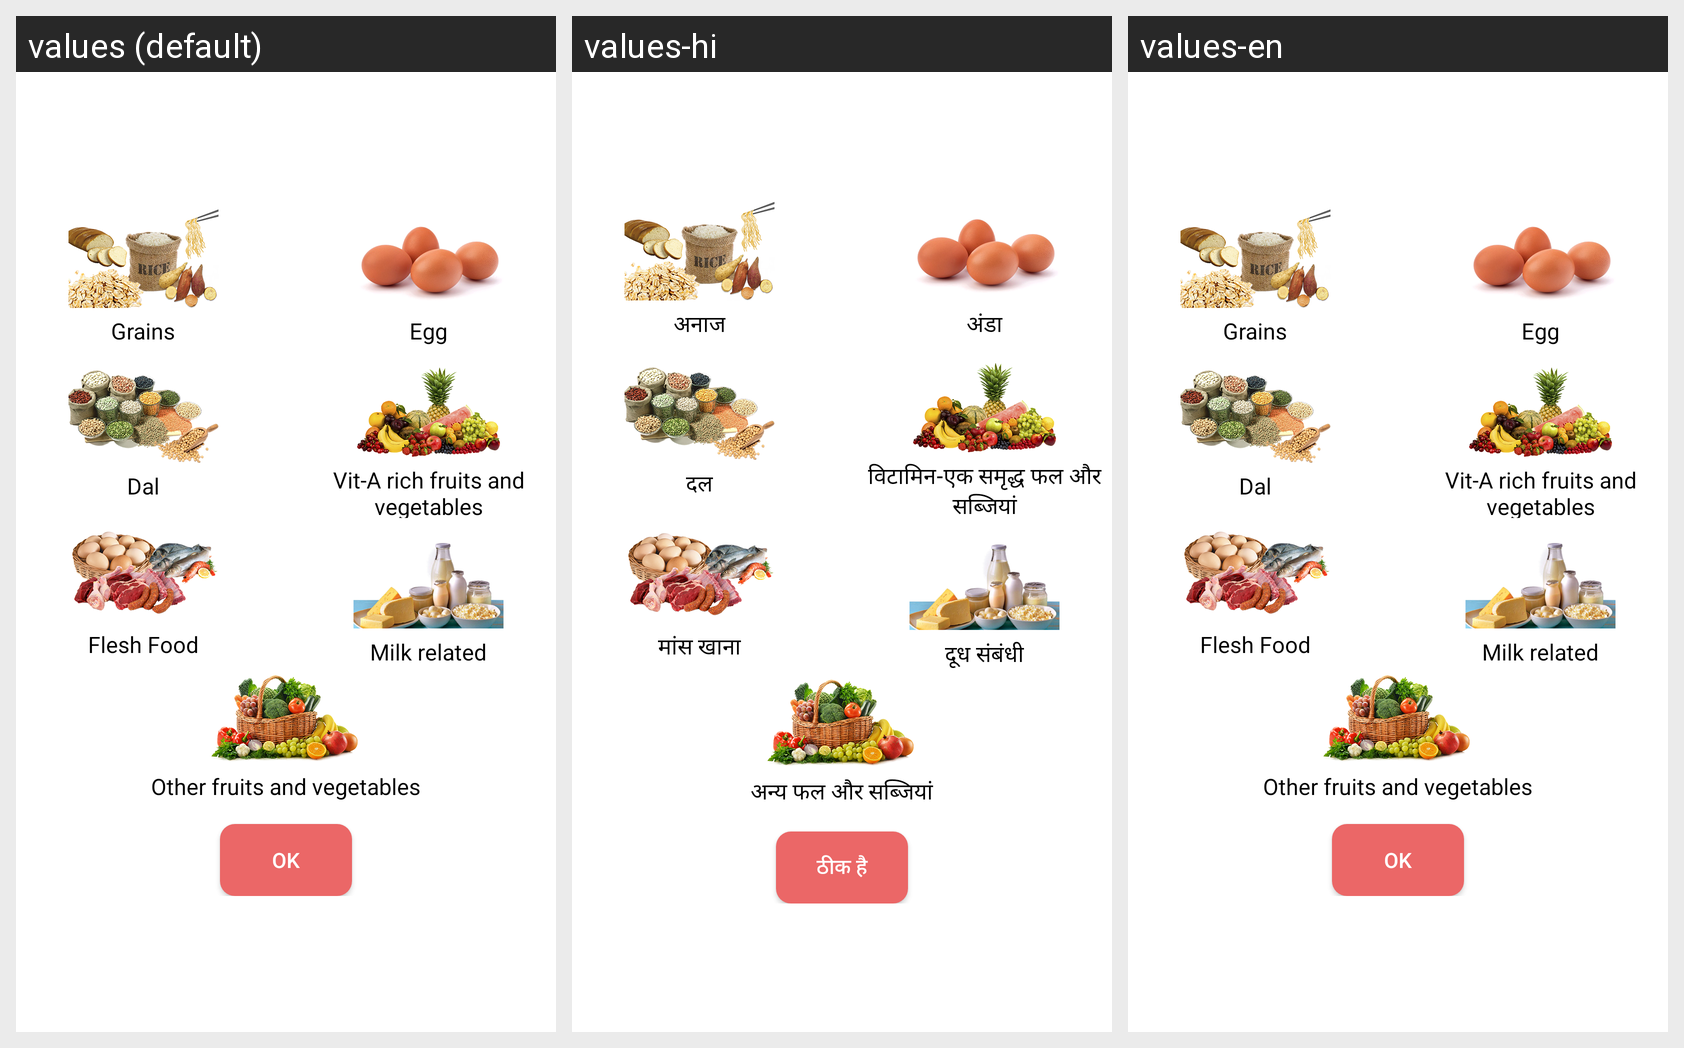

This grid shows one Android layout under several languages. Give, for every string resource on the screen, its name, the default text and each shown locale's text.
Android screen res/layout/image_dialog.xml rendered under 3 locales, left to right: values (default), values-hi, values-en. Device: Nexus 5 (rendered at 1080×1920; each locale shown at half size, 540×960, under a caption strip naming it); theme Theme.MaterialComponents.DayNight.NoActionBar.
Strings drawn on this screen, with the default value and each locale's value (text and hints the layout hard-codes, and strings that could not be matched under every locale, appear in the picture but are not listed):

grains
  values: Grains
  values-hi: अनाज
  values-en: Grains

egg
  values: Egg
  values-hi: अंडा
  values-en: Egg

dals
  values: Dal
  values-hi: दल
  values-en: Dal

vit_a_rich_fruits_and_vegetable
  values: Vit-A rich fruits and vegetables
  values-hi: विटामिन-एक समृद्ध फल और सब्जियां
  values-en: Vit-A rich fruits and vegetables

flesh_foods
  values: Flesh Food
  values-hi: मांस खाना
  values-en: Flesh Food

milk_relatd
  values: Milk related
  values-hi: दूध संबंधी
  values-en: Milk related

other_fruits_and_vegetable
  values: Other fruits and vegetables
  values-hi: अन्य फल और सब्जियां
  values-en: Other fruits and vegetables

ok
  values: Ok
  values-hi: ठीक है
  values-en: Ok
